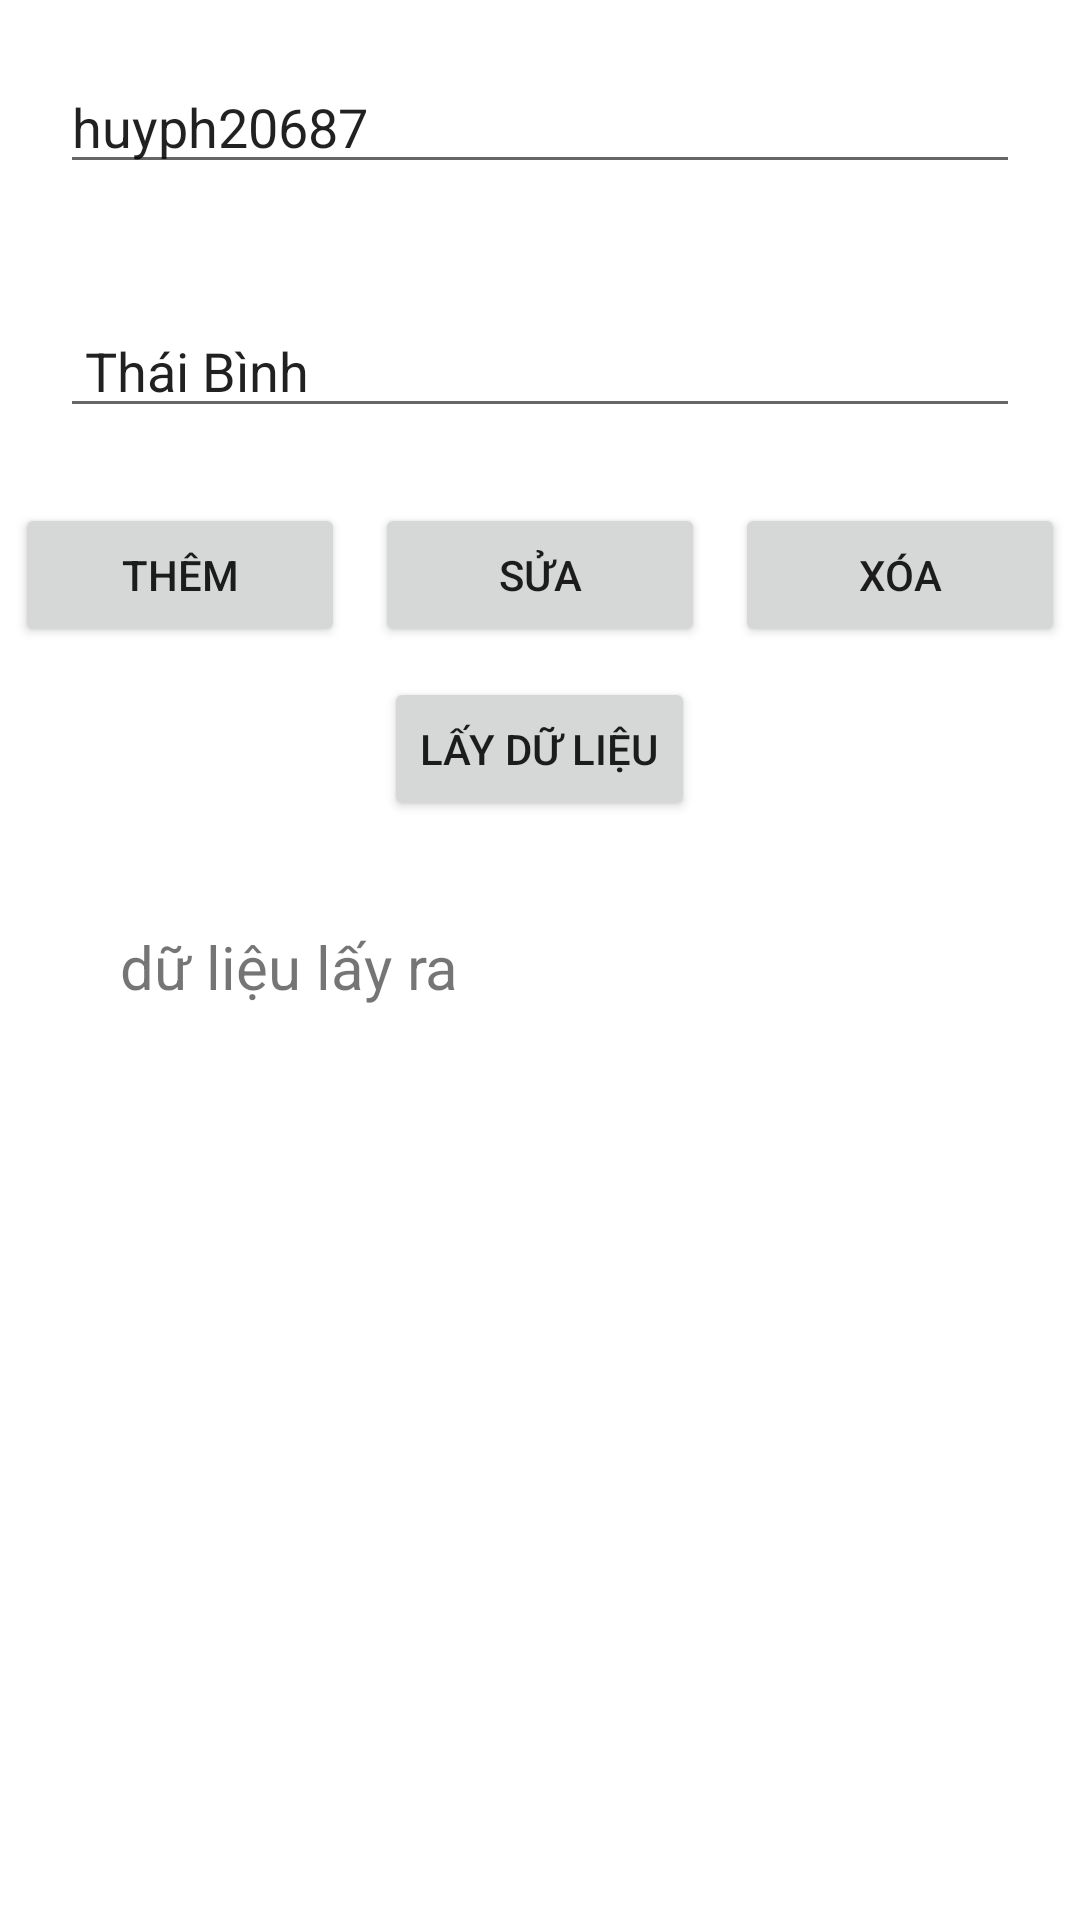

Here is an Android app screen rendered from its layout file. Give the layout XML and the strings, colors and styles it references.
<!-- AndroidManifest.xml: application theme Theme.AndroidNetWorking_lab -->
<!-- res/layout/activity_main_lab8.xml -->
<?xml version="1.0" encoding="utf-8"?>
<LinearLayout xmlns:android="http://schemas.android.com/apk/res/android"
    xmlns:app="http://schemas.android.com/apk/res-auto"
    xmlns:tools="http://schemas.android.com/tools"
    android:id="@+id/edtpid"
    android:layout_width="match_parent"
    android:layout_height="match_parent"
    android:orientation="vertical"
    >
  >

  <LinearLayout
      android:layout_width="match_parent"
      android:layout_height="wrap_content"
      android:orientation="vertical">

    <EditText
        android:id="@+id/edttitle"
        android:layout_width="match_parent"
        android:layout_height="wrap_content"
        android:ems="10"
        android:inputType="textPersonName"
        android:text="huyph20687"
        android:layout_margin="20dp"/>
    <EditText
        android:id="@+id/edtcontent"
        android:layout_width="match_parent"
        android:layout_height="wrap_content"
        android:ems="10"
        android:inputType="textPersonName"
        android:text=" Thái Bình"
        android:layout_margin="20dp"/>

    <LinearLayout
        android:layout_width="match_parent"
        android:layout_height="match_parent"
        android:orientation="horizontal">

      <Button
          android:id="@+id/btnthem"
          android:layout_width="wrap_content"
          android:layout_height="wrap_content"
          android:layout_weight="1"
          android:text="Thêm"
          android:layout_margin="5dp"
          />

      <Button
          android:id="@+id/btnsua"
          android:layout_width="wrap_content"
          android:layout_height="wrap_content"
          android:layout_weight="1"
          android:text="Sửa"
          android:layout_margin="5dp"/>


      <Button
          android:id="@+id/btnxoa"
          android:layout_width="wrap_content"
          android:layout_height="wrap_content"
          android:layout_weight="1"
          android:text="Xóa"
          android:layout_margin="5dp"/>



    </LinearLayout>
    <LinearLayout
        android:layout_width="wrap_content"
        android:layout_height="match_parent"
        android:layout_weight="1"
        android:orientation="horizontal"
        android:layout_gravity="center"
        >

      <Button
          android:id="@+id/btnselect"
          android:layout_width="wrap_content"
          android:layout_height="wrap_content"
          android:layout_gravity="center"
          android:layout_margin="5dp"
          android:layout_weight="1"
          android:text="Lấy dữ liệu" />

    </LinearLayout>
    <TextView
        android:id="@+id/tvkq"
        android:layout_width="match_parent"
        android:layout_height="wrap_content"
        android:layout_marginLeft="20dp"
        android:layout_marginTop="30dp"
        android:layout_marginRight="20dp"
        android:paddingLeft="20dp"
        android:paddingRight="20dp"
        android:text="dữ liệu lấy ra"
        android:textSize="20dp">

    </TextView>

  </LinearLayout>

</LinearLayout>
<!-- resources referenced by this layout -->
<resources>
  <style name="Theme.AndroidNetWorking_lab" parent="Theme.MaterialComponents.DayNight.DarkActionBar">
          
          <item name="colorPrimary">@color/purple_500</item>
          <item name="colorPrimaryVariant">@color/purple_700</item>
          <item name="colorOnPrimary">@color/white</item>
          
          <item name="colorSecondary">@color/teal_200</item>
          <item name="colorSecondaryVariant">@color/teal_700</item>
          <item name="colorOnSecondary">@color/black</item>
          
          <item name="android:statusBarColor">?attr/colorPrimaryVariant</item>
          
      </style>
  <!-- not gathered from this repository: default colours our renderer supplied (Android Studio template values) -->
  <color name="purple_500">#FF6200EE</color>
  <color name="purple_700">#FF3700B3</color>
  <color name="teal_200">#FF03DAC5</color>
  <color name="teal_700">#FF018786</color>
  <color name="black">#FF000000</color>
  <color name="white">#FFFFFFFF</color>
</resources>
